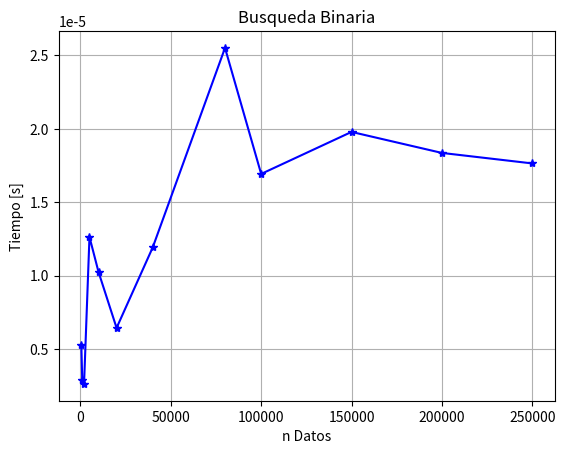

Write the Python code that produced this figure.
import math
import random
from time import time
import matplotlib.pyplot as plt
def BusquedaBinIter(A,x,izquierda,derecha):
  
    while izquierda <= derecha:
        medio=math.floor((izquierda+derecha)/2)
        if (A[medio] == x):
            return medio
        elif (A[medio] < x):
            izquierda = medio+1

        else:
                derecha=medio-1
    return -1
def CountingSort(arr):
    maximo = int(max(arr))
    minimo = int(min(arr))
    rango = maximo - minimo + 1
    count = [0 for _ in range(rango)]
    output= [0 for _ in range(len(arr))]
  
    for i in range(0, len(arr)):
        count[arr[i]-minimo] += 1
  
    for i in range(1, len(count)):
        count[i] += count[i-1]
 
    for i in range(len(arr)-1, -1, -1):
        output[count[arr[i] - minimo] - 1] = arr[i]
        count[arr[i] - minimo] -= 1

    for i in range(0, len(arr)):
        arr[i] = output[i]
  
    return arr

A=[]
B=[]
print()
TiempoBB=[]
datos=[500,1000,2000,5000,10000, 20000, 40000, 80000, 100000,
150000, 200000, 250000]
for tam in datos:
    print(tam)
    B=random.choices(range(-1000,1001), weights=None, cum_weights=None,k=tam)
    x=random.randint(-1000, 1000)
    print("Valor: ",x)
    derecha=len(B)-1
    A=CountingSort(B)
    t0=time()
    h=BusquedaBinIter(A, x, 0, derecha)
    TiempoBB.append(round(time()-t0,16))
    print(A)
    print(h)
   

plt.plot(datos,TiempoBB,label="Busqueda Binaria",marker="*",color="b")
plt.grid(True)
plt.title("Busqueda Binaria")
plt.xlabel("n Datos")
plt.ylabel("Tiempo [s]")
plt.savefig('Figura_BusquedaBinaria.png', bbox_inches='tight')
plt.show()
print(TiempoBB)
BB="\n".join((str(x) for x in TiempoBB))
with open('BusquedaBinariaTiempos.txt', 'w') as f:
    f.write('BusquedaBinaria\n')
    f.write(BB)
